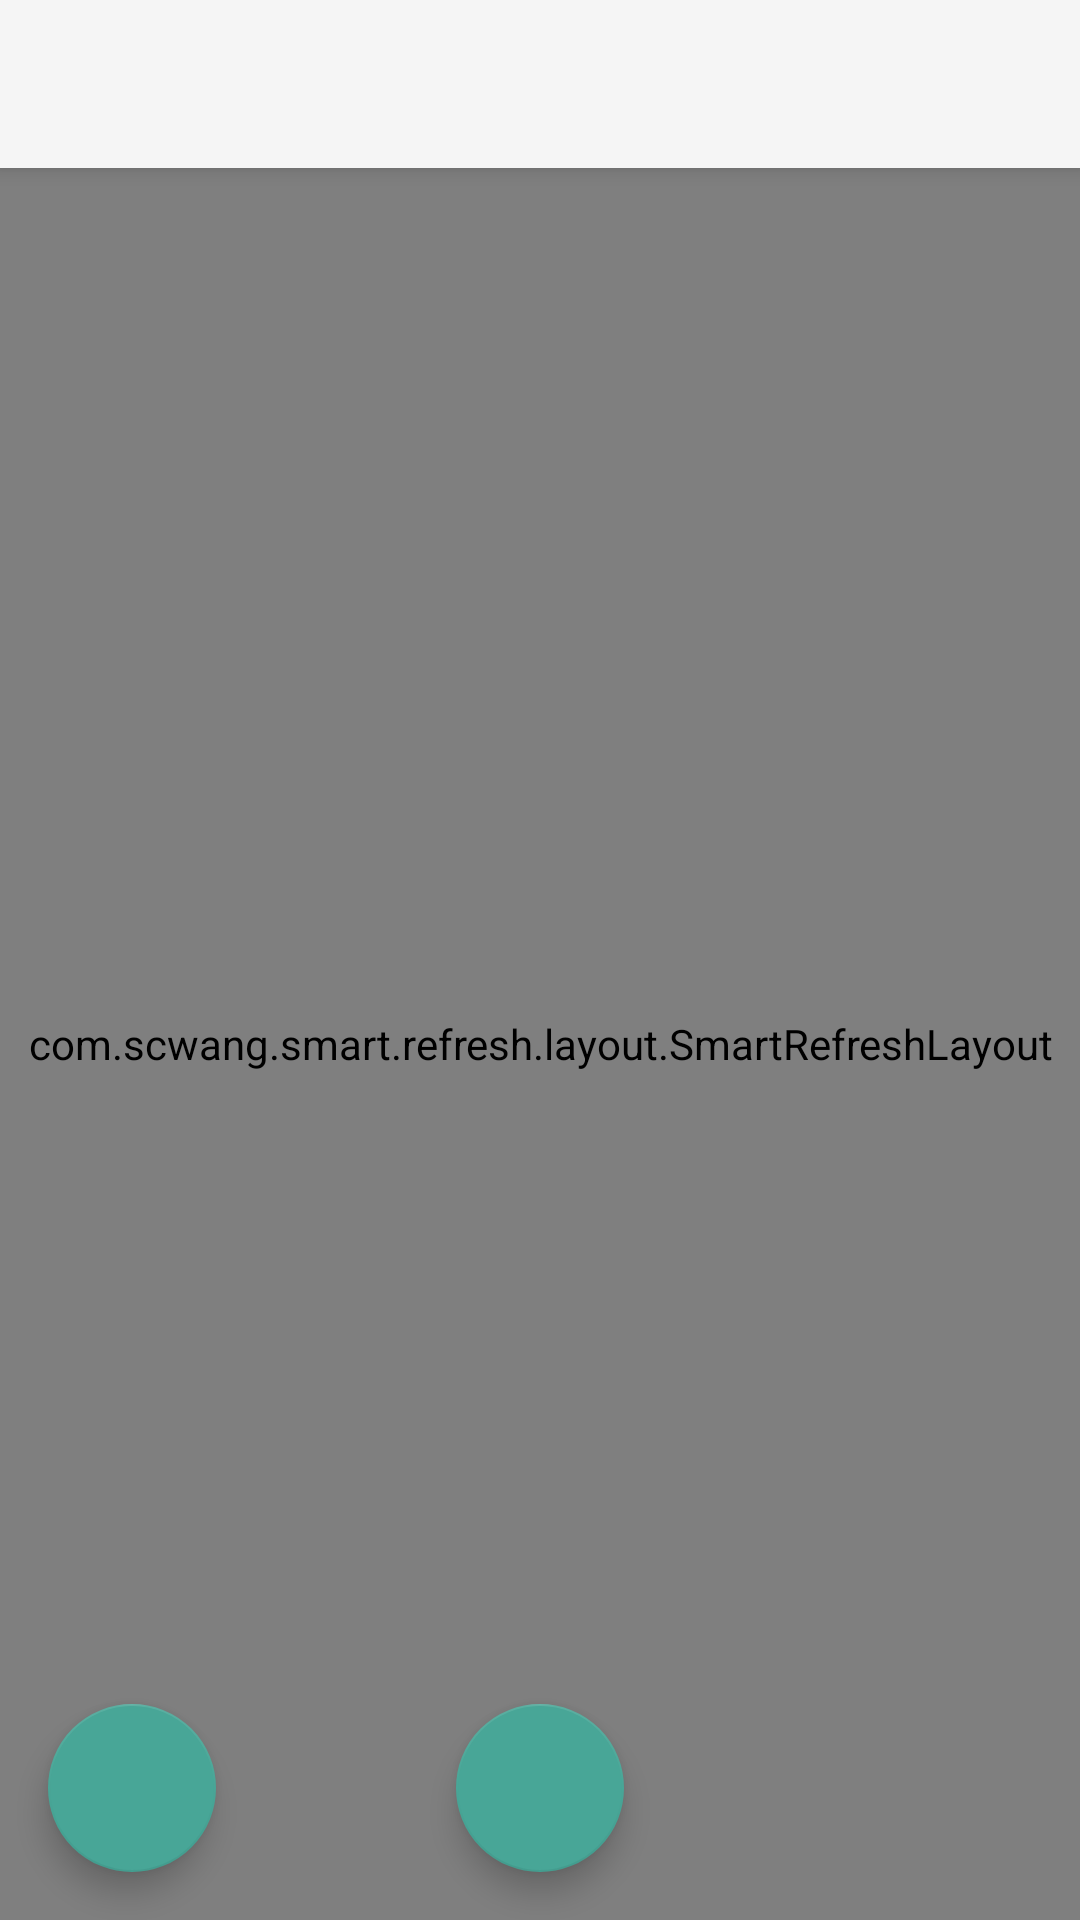

Produce the Android XML layout that renders to this screen, including the resource entries it uses.
<!-- AndroidManifest.xml: application theme AppTheme -->
<!-- res/layout/activity_choose_path.xml -->
<?xml version="1.0" encoding="utf-8"?>
<androidx.coordinatorlayout.widget.CoordinatorLayout xmlns:android="http://schemas.android.com/apk/res/android"
    xmlns:app="http://schemas.android.com/apk/res-auto"
    android:layout_width="match_parent"
    android:layout_height="match_parent"
    android:orientation="vertical">

    <com.google.android.material.appbar.AppBarLayout
        android:layout_width="match_parent"
        android:layout_height="wrap_content">

        <androidx.appcompat.widget.Toolbar
            android:id="@+id/toolbar"
            android:layout_width="match_parent"
            android:layout_height="?attr/actionBarSize"
            android:background="@color/colorBackground"
            android:theme="@style/ThemeOverlay.AppCompat.ActionBar" />

    </com.google.android.material.appbar.AppBarLayout>

    <com.scwang.smart.refresh.layout.SmartRefreshLayout
        android:id="@+id/choose_path_swipeLayout"
        android:layout_width="match_parent"
        android:layout_height="match_parent"
        android:layout_marginTop="?attr/actionBarSize"
        app:srlDragRate="0.4">

        <com.scwang.smart.refresh.header.MaterialHeader
            android:layout_width="match_parent"
            android:layout_height="wrap_content" />

        <androidx.core.widget.NestedScrollView
            android:layout_width="match_parent"
            android:layout_height="match_parent">

            <com.cooltechworks.views.shimmer.ShimmerRecyclerView
                android:id="@+id/choose_path_recyclerView"
                android:layout_width="match_parent"
                android:layout_height="match_parent"
                android:overScrollMode="never"
                app:layout_behavior="@string/appbar_scrolling_view_behavior"
                app:shimmer_demo_angle="20"
                app:shimmer_demo_child_count="10"
                app:shimmer_demo_layout="@layout/item_file_or_directory"
                app:shimmer_demo_layout_manager_type="linear_vertical" />
        </androidx.core.widget.NestedScrollView>

        <com.scwang.smart.refresh.footer.ClassicsFooter
            android:layout_width="match_parent"
            android:layout_height="wrap_content"
            app:srlAccentColor="#888"
            app:srlClassicsSpinnerStyle="Translate" />

    </com.scwang.smart.refresh.layout.SmartRefreshLayout>

    <com.google.android.material.floatingactionbutton.FloatingActionButton
        android:id="@+id/choose_path_fab"
        android:layout_width="wrap_content"
        android:layout_height="wrap_content"
        android:layout_gravity="center|bottom"
        android:layout_marginBottom="16dp"
        android:contentDescription="@string/file_upload"
        app:backgroundTint="@color/colorAccent"
        app:srcCompat="@drawable/ic_baseline_done_24"
        app:tint="@android:color/white" />

    <com.google.android.material.floatingactionbutton.FloatingActionButton
        android:id="@+id/choose_path_back"
        android:layout_width="wrap_content"
        android:layout_height="wrap_content"
        android:layout_gravity="start|bottom"
        android:layout_marginBottom="16dp"
        android:layout_marginStart="16dp"
        android:contentDescription="@string/file_upload"
        app:backgroundTint="@color/colorAccent"
        app:srcCompat="@drawable/ic_baseline_arrow_back_24"
        app:tint="@android:color/white" />
</androidx.coordinatorlayout.widget.CoordinatorLayout>
<!-- res/layout/item_file_or_directory.xml (included above) -->
<?xml version="1.0" encoding="utf-8"?>
<LinearLayout xmlns:android="http://schemas.android.com/apk/res/android"
    xmlns:app="http://schemas.android.com/apk/res-auto"
    android:layout_width="match_parent"
    android:layout_height="wrap_content"
    android:paddingStart="20dp"
    android:paddingEnd="20dp"
    android:paddingTop="10dp"
    android:paddingBottom="10dp">

    <ImageView
        android:id="@+id/file_list_fileicon"
        android:layout_width="50dp"
        android:layout_height="50dp"
        android:src="@drawable/file_icon_unknown"
        app:layout_constraintBottom_toBottomOf="parent"
        app:layout_constraintStart_toStartOf="parent"
        app:layout_constraintTop_toTopOf="parent" />

    <LinearLayout
        android:gravity="center_vertical"
        android:layout_width="match_parent"
        android:layout_height="match_parent">

        <androidx.constraintlayout.widget.ConstraintLayout
            android:layout_width="wrap_content"
            android:layout_height="wrap_content"
            android:layout_marginStart="10dp"
            app:layout_constraintBottom_toBottomOf="parent"
            app:layout_constraintStart_toEndOf="@+id/file_list_fileicon"
            app:layout_constraintTop_toTopOf="parent">

            <TextView
                android:id="@+id/file_list_filename"
                android:layout_width="wrap_content"
                android:layout_height="wrap_content"
                android:hint="双瞳.mkv双瞳.mkv双瞳.mkv双瞳.mkv双瞳.mkv双瞳.mkv"
                android:textStyle="bold"
                android:singleLine="true"
                android:textColor="?android:attr/textColorPrimary"
                app:layout_constraintBottom_toTopOf="@id/file_list_info"
                app:layout_constraintStart_toStartOf="parent"
                app:layout_constraintTop_toTopOf="parent" />

            <TextView
                android:id="@+id/file_list_info"
                android:layout_width="wrap_content"
                android:layout_height="wrap_content"
                android:layout_below="@id/file_list_filename"
                android:hint="2.24GB 9/29/2020"
                android:singleLine="true"
                android:textColor="?android:attr/textColorPrimary"
                app:layout_constraintBottom_toBottomOf="parent"
                app:layout_constraintStart_toStartOf="parent" />
        </androidx.constraintlayout.widget.ConstraintLayout>

    </LinearLayout>
</LinearLayout>
<!-- resources referenced by this layout -->
<resources>
  <color name="colorAccent">#48a697</color>
  <color name="colorBackground">#f5f5f5</color>
  <!-- drawable file_icon_unknown (drawable) -->
  <vector xmlns:android="http://schemas.android.com/apk/res/android"
      android:width="200dp"
      android:height="200dp"
      android:viewportWidth="1024"
      android:viewportHeight="1024">
    <path
        android:pathData="M902.1,314.51V853.33a97.52,97.52 0,0 1,-97.52 97.52H219.43a97.52,97.52 0,0 1,-97.52 -97.52V170.67a97.52,97.52 0,0 1,97.52 -97.52h441.3z"
        android:fillColor="#BABABA"/>
    <path
        android:pathData="M660.72,216.99V73.14l241.37,241.37h-143.85a97.52,97.52 0,0 1,-97.52 -97.52z"
        android:fillColor="#979797"/>
    <path
        android:pathData="M701.93,615.38a94.84,94.84 0,0 1,-94.84 95.09h-190.17a94.84,94.84 0,0 1,-9.51 -189.44,104.84 104.84,0 0,1 209.19,0 94.84,94.84 0,0 1,85.33 94.35z"
        android:fillColor="#FFFFFF"/>
  </vector>
  <string name="file_upload">上传文件</string>
  <style name="AppTheme" parent="Theme.MaterialComponents.DayNight.NoActionBar">
          <item name="preferenceTheme">@style/PreferenceThemeOverlay</item>
          <item name="actionBarStyle">@style/Widget.MaterialComponents.ActionBar.Surface</item>
          <item name="actionBarTheme">@style/ThemeOverlay.MaterialComponents.ActionBar</item>
          <item name="windowActionModeOverlay">true</item>
          <item name="android:windowActionModeOverlay">true</item>
          <item name="toolbarStyle">@style/Widget.MaterialComponents.Toolbar</item>
          <item name="android:statusBarColor">@android:color/transparent</item>
          <item name="android:windowLightStatusBar">?attr/isLightTheme</item>
          <item name="colorPrimary">@color/colorPrimary</item>
          <item name="colorPrimaryDark">@color/colorPrimaryDark</item>
          <item name="colorAccent">@color/colorAccent</item>
          <item name="android:colorBackground">@color/colorBackground</item>
          <item name="android:navigationBarColor">@color/colorBackground</item>
          <item name="actionModeCloseDrawable">@drawable/ic_baseline_close_24</item>
      </style>
  <color name="colorPrimary">#00796b</color>
  <color name="colorPrimaryDark">#004c40</color>
</resources>
